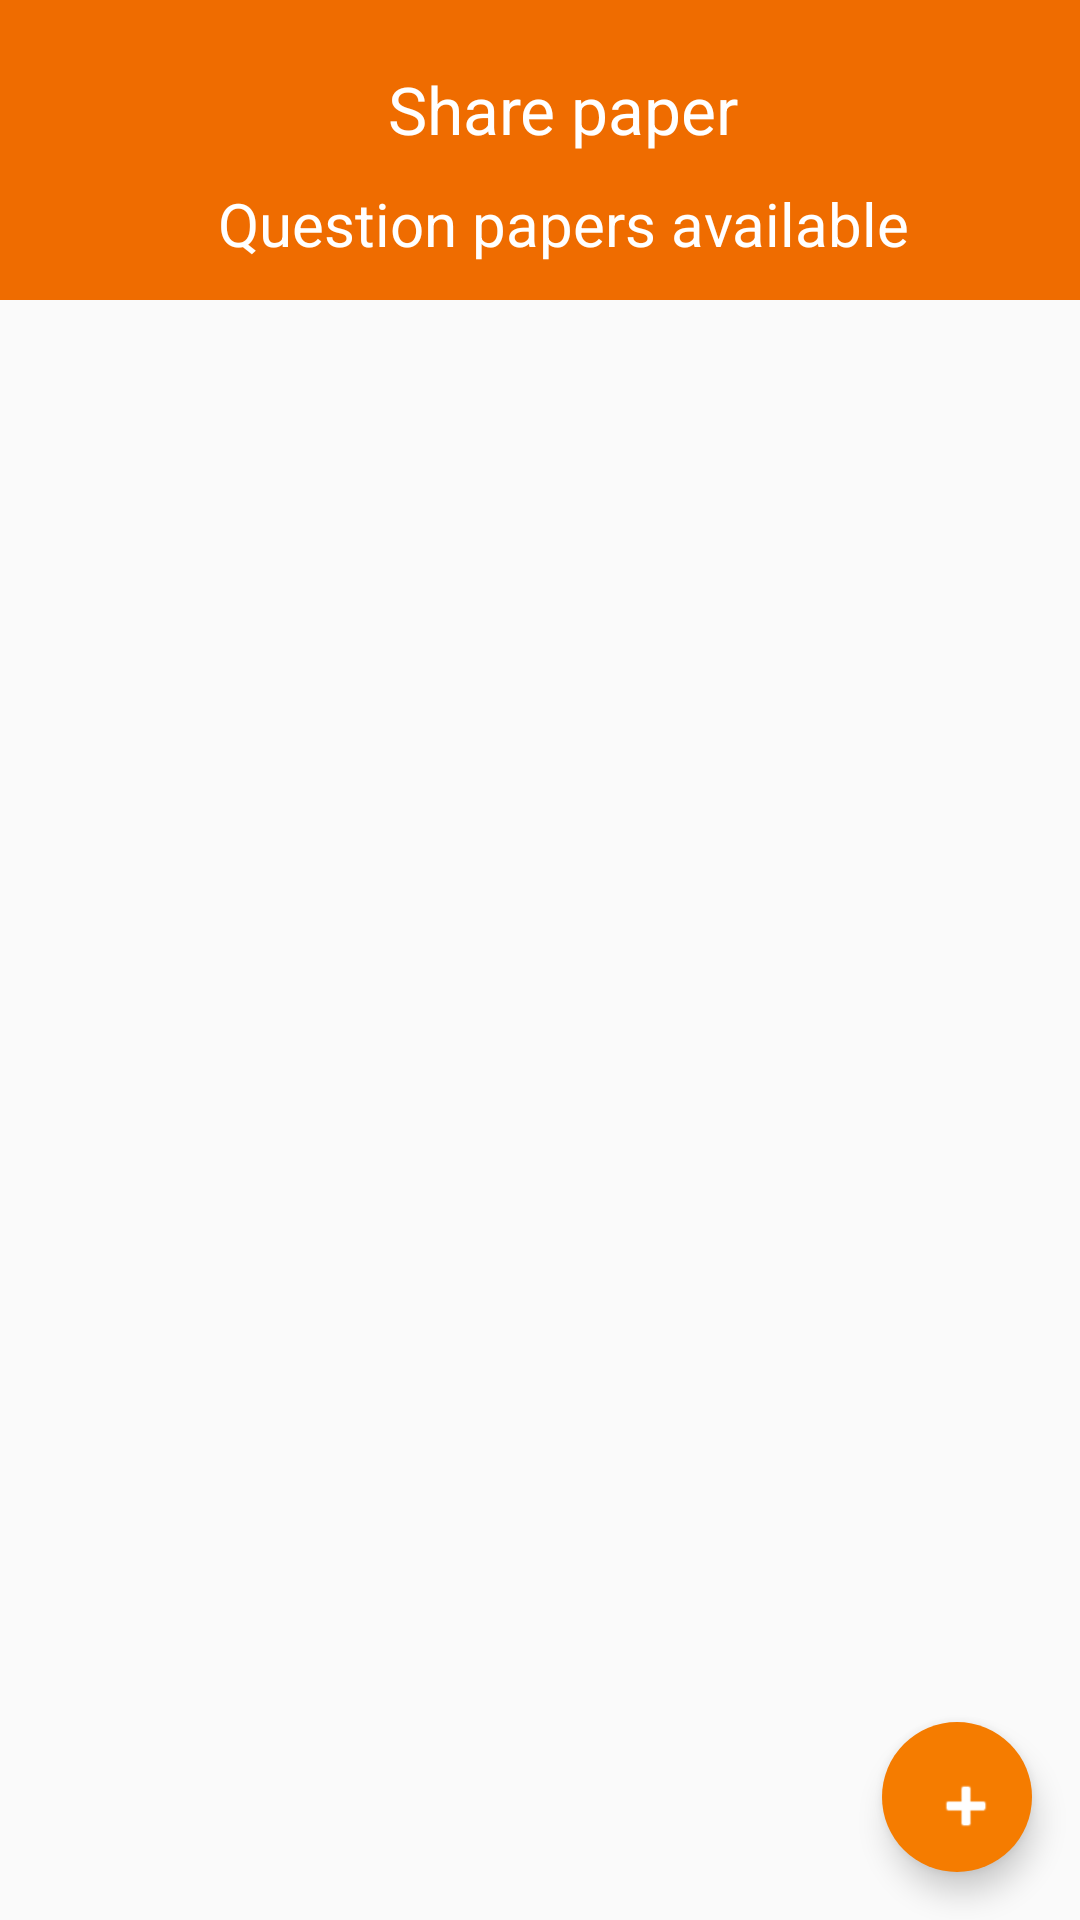

Here is an Android app screen rendered from its layout file. Give the layout XML and the strings, colors and styles it references.
<!-- AndroidManifest.xml: application theme AppTheme -->
<!-- res/layout/test.xml -->
<?xml version="1.0" encoding="utf-8"?>
<FrameLayout android:layout_height="match_parent"
    android:layout_width="match_parent"
    xmlns:android="http://schemas.android.com/apk/res/android"
    xmlns:app="http://schemas.android.com/apk/res-auto">


    <LinearLayout
        android:layout_width="match_parent"
        android:layout_height="wrap_content"
        android:orientation="vertical">

        <android.support.v7.widget.Toolbar
            android:id="@+id/toolbar"
            android:layout_width="match_parent"
            android:layout_height="100dp"
            android:layout_gravity="center_vertical"
            android:background="@color/colorPrimary"
            >
            <LinearLayout
                android:layout_width="match_parent"
                android:layout_height="wrap_content"
                android:orientation="vertical"
              >

                <TextView
                    android:layout_width="wrap_content"
                    android:layout_height="wrap_content"
                    android:textColor="@android:color/white"
                    android:textSize="22sp"
                    android:layout_marginTop="10dp"
                    android:id="@+id/tv1"
                    android:text="Share paper"
                    android:layout_gravity="center_horizontal|center_vertical"
                    />

                <TextView
                    android:layout_width="wrap_content"
                    android:layout_height="wrap_content"
                    android:textColor="@android:color/white"
                    android:textSize="20sp"
                    android:id="@+id/tv2"
                    android:text="Question papers available"
                    android:layout_marginTop="10dp"
                    android:layout_gravity="center_horizontal|center_vertical"
                    />
            </LinearLayout>

        </android.support.v7.widget.Toolbar>


 <FrameLayout
    android:layout_width="match_parent"
    android:layout_height="match_parent"
    android:layout_gravity="center_vertical"
     android:layout_marginTop="20dp">

        <android.support.v7.widget.RecyclerView
                android:layout_width="match_parent"
                android:layout_height="match_parent"
                android:id="@+id/root_recyclerview_data">

            </android.support.v7.widget.RecyclerView>

    <LinearLayout
        android:layout_width="match_parent"
        android:layout_height="wrap_content"
        android:orientation="horizontal"
        android:layout_marginTop="20dp"
        android:paddingLeft="20dp"
        android:layout_gravity="center_vertical|center_horizontal"
        android:gravity="center_horizontal"

        >
    <ImageView
        android:layout_width="200dp"
        android:layout_height="269dp"
        android:src="@drawable/nopic"
        android:visibility="gone"
        android:gravity="center_horizontal"
        android:id="@+id/noimage"
        />
</LinearLayout>
</FrameLayout>
    </LinearLayout>

    <LinearLayout
        android:layout_width="match_parent"
        android:layout_height="match_parent"
        android:orientation="horizontal"
        android:gravity="bottom|end"
        >
    <android.support.design.widget.FloatingActionButton
        android:layout_width="50dp"
        android:layout_height="50dp"
        android:transitionName="trans"
        app:borderWidth="0dp"
        android:id="@+id/add_image"
        android:layout_margin="16dp"
        android:src="@android:drawable/ic_input_add"
        android:tint="@android:color/white"
        />
    </LinearLayout>

</FrameLayout>
<!-- resources referenced by this layout -->
<resources>
  <color name="colorPrimary">#ef6c00</color>
  <!-- drawable nopic: png bitmap (drawable, 7630 bytes) -->
  <style name="AppTheme" parent="Theme.AppCompat.Light.DarkActionBar">
          
          <item name="colorPrimary">@color/colorPrimary</item>
          <item name="colorPrimaryDark">@color/colorPrimaryDark</item>
          <item name="colorAccent">@color/colorAccent</item>
      </style>
  <color name="colorPrimaryDark">#e65100</color>
  <color name="colorAccent">#f57c00</color>
</resources>
